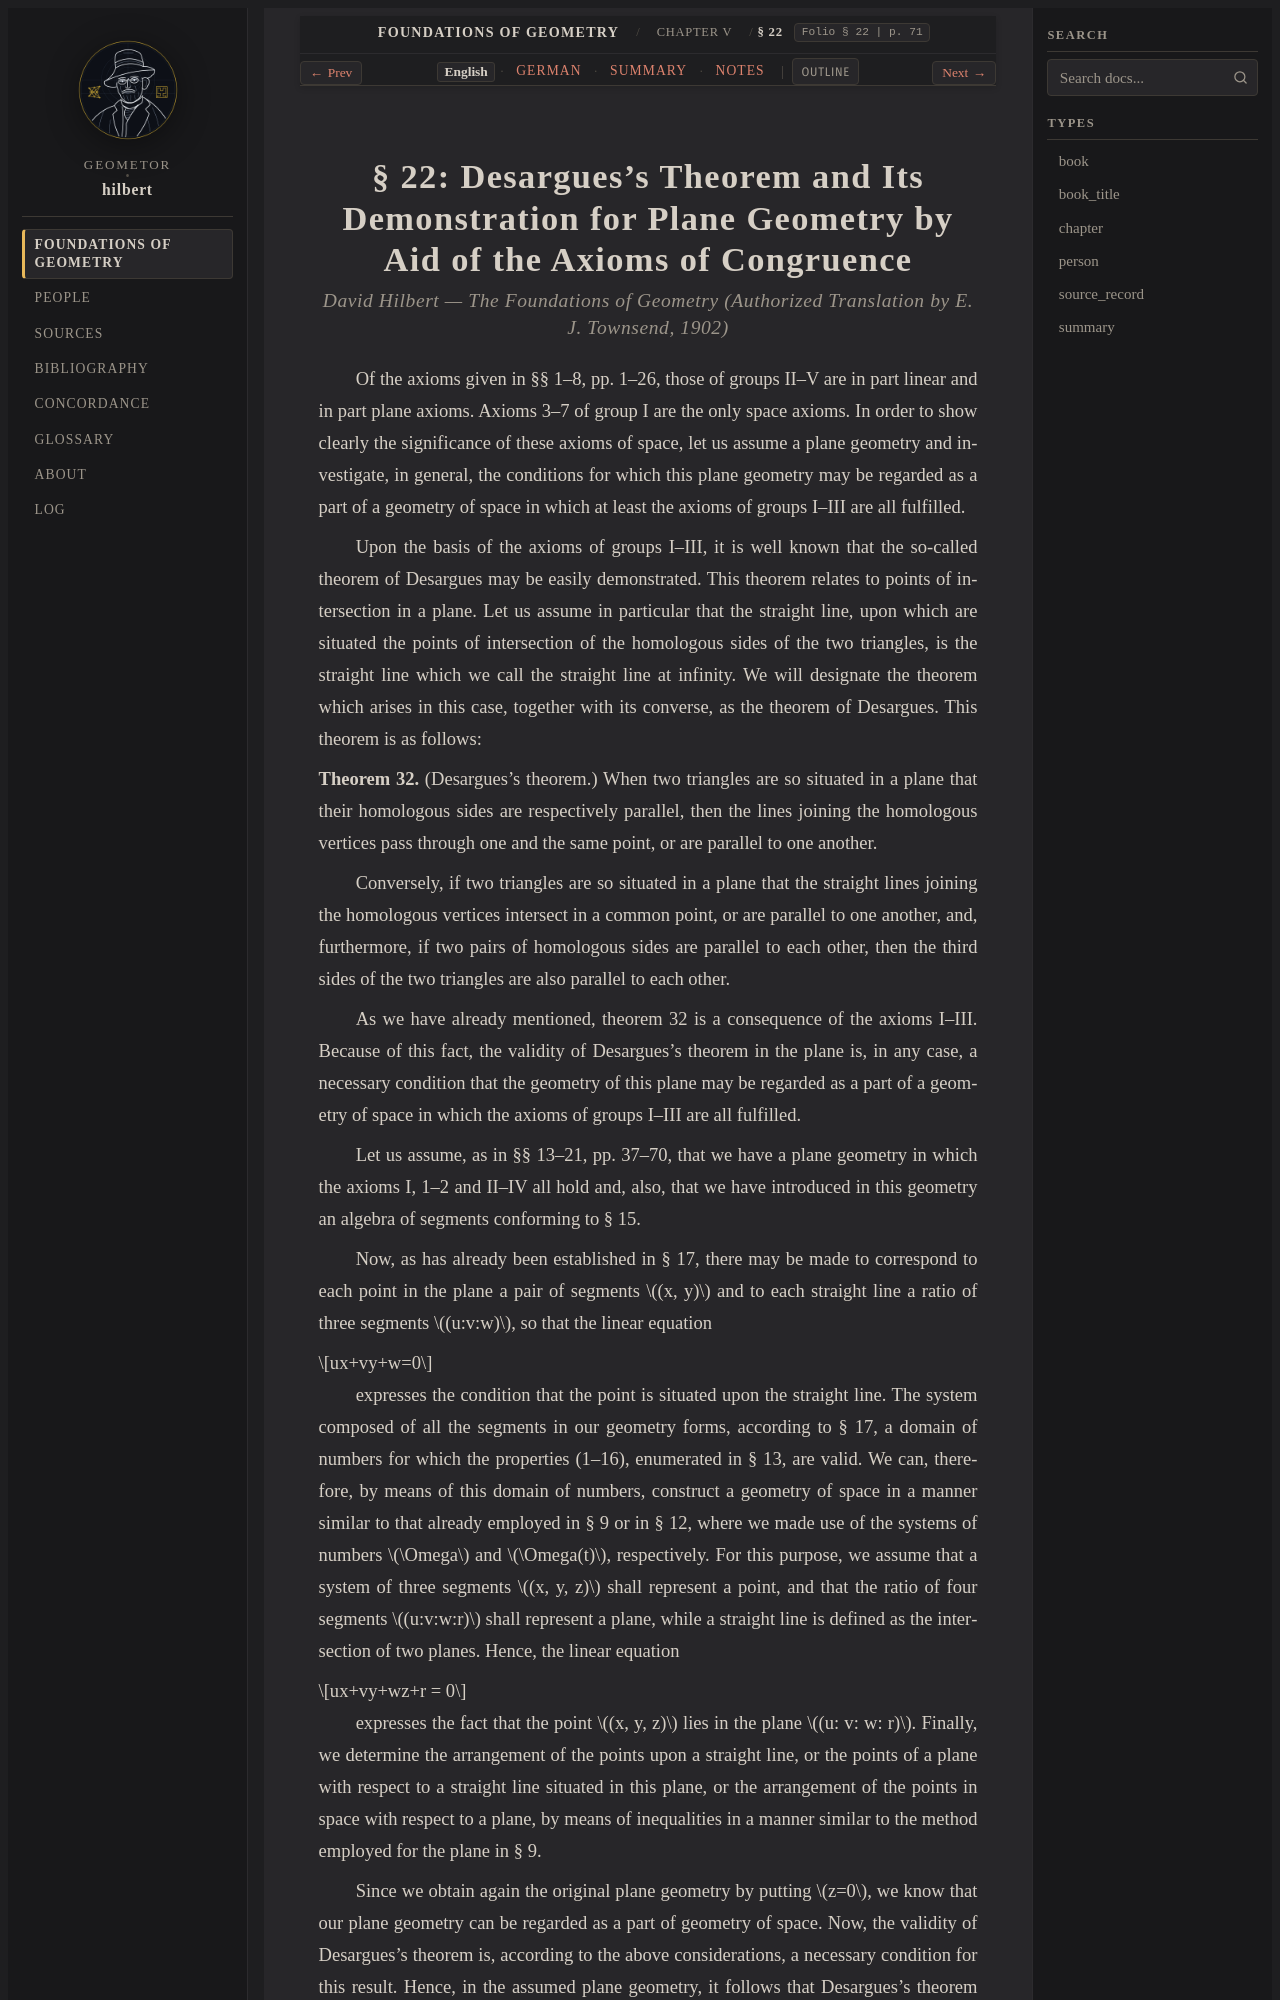

repository: geometor/hilbert · page: grundlagen/chapter_05/sec_22/index.html · generator: sphinx

:layout: book
:canonical_id: § 22
:breadcrumb_title: § 22
:order: 22
:folio: § 22
:tracks: English: index | German: de | Summary: summary | Notes: notes

.. _grundlagen-en-s22:

.. folio:: § 22
   :page: 71
